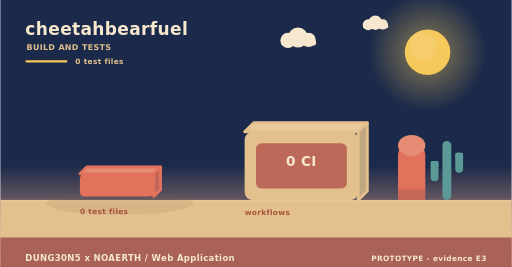
t = 0.00 s
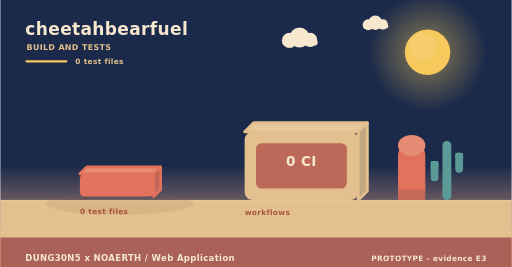
t = 2.00 s
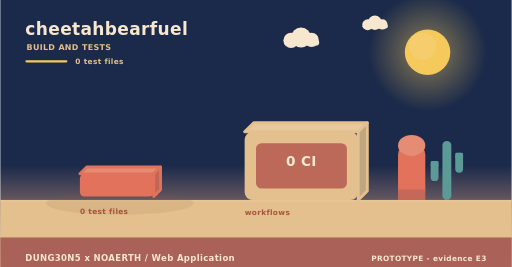
t = 4.00 s
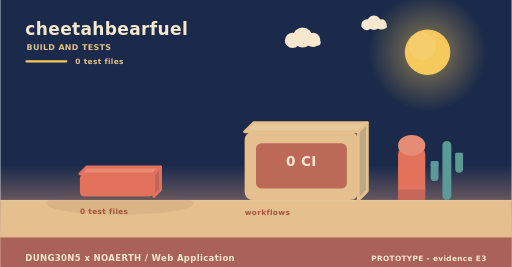
t = 6.00 s
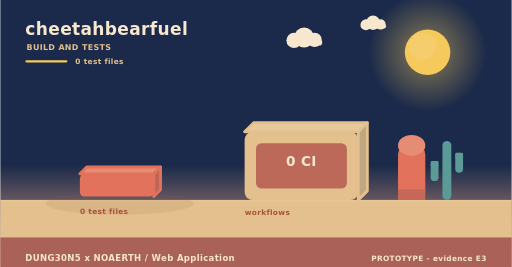
t = 8.00 s
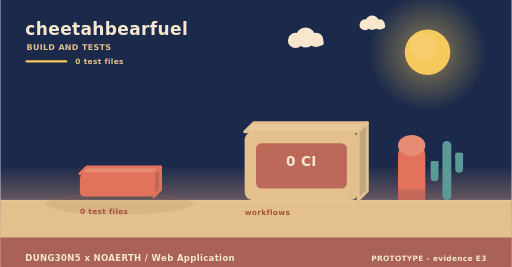
t = 10.00 s

The animated SVG that drew these frames (rendered in a browser with its animation timeline set to each time). Animation: 3 SMIL elements (animateTransform=3); frames cover the first 10.00 s, repeats indefinitely.

<svg xmlns="http://www.w3.org/2000/svg" width="900" height="470" viewBox="0 0 900 470" role="img" aria-label="cheetahbearfuel - how it is verified"><linearGradient id="skyb" x1="0" y1="0" x2="0" y2="1"><stop offset="0" stop-color="#1b2a4a"/><stop offset="0.62" stop-color="#1b2a4a"/><stop offset="1" stop-color="#f3ad8a"/></linearGradient><rect width="900" height="470" fill="url(#skyb)"/><radialGradient id="sunb"><stop offset="0.35" stop-color="#f5c95c" stop-opacity="0.34"/><stop offset="1" stop-color="#f5c95c" stop-opacity="0"/></radialGradient><circle cx="752" cy="92" r="104" fill="url(#sunb)"/><circle cx="752" cy="92" r="40" fill="#f5c95c"/><circle cx="743.2" cy="81.6" r="24" fill="#f5d27e" opacity="0.5"/><g><circle cx="524" cy="66" r="17.64" fill="#f6e7ce"/><circle cx="506.36" cy="71.04" r="13.44" fill="#f6e7ce"/><circle cx="542.48" cy="70.2" r="12.6" fill="#f6e7ce"/><rect x="493.76" y="69.36" width="62.16" height="10.92" rx="5.46" fill="#f6e7ce"/><animateTransform attributeName="transform" type="translate" values="0 0;24 0;0 0" dur="36s" begin="0s" repeatCount="indefinite"/></g><g><circle cx="660" cy="40" r="12.6" fill="#f6e7ce"/><circle cx="647.4" cy="43.6" r="9.6" fill="#f6e7ce"/><circle cx="673.2" cy="43" r="9" fill="#f6e7ce"/><rect x="638.4" y="42.4" width="44.4" height="7.8" rx="3.9" fill="#f6e7ce"/><animateTransform attributeName="transform" type="translate" values="0 0;-18 0;0 0" dur="46s" begin="3s" repeatCount="indefinite"/></g><rect x="0" y="352" width="900" height="118" fill="#e3c08d"/><rect x="0" y="352" width="900" height="3" fill="#e6c596"/><text x="44" y="62" font-family="Verdana,DejaVu Sans,sans-serif" font-size="30" font-weight="700" letter-spacing="0.6" fill="#f6e7ce" text-anchor="start">cheetahbearfuel</text><text x="46" y="88" font-family="Verdana,DejaVu Sans,sans-serif" font-size="14" font-weight="700" letter-spacing="0.6" fill="#e3c08d" text-anchor="start">BUILD AND TESTS</text><rect x="44" y="106" width="74" height="4" rx="2" fill="#f5c95c"/><text x="132" y="112" font-family="Verdana,DejaVu Sans,sans-serif" font-size="13" font-weight="700" letter-spacing="0.6" fill="#e3c08d" text-anchor="start">0 test files</text><ellipse cx="210" cy="358" rx="130" ry="20" fill="rgba(138,90,68,0.11)"/><g><path d="M140,306 L270,306 L282,294 L152,294 Z" fill="#e68c74" stroke="#e2725b" stroke-width="5" stroke-linejoin="round"/><path d="M270,306 L282,294 L282,334 L270,346 Z" fill="#c06658" stroke="#e2725b" stroke-width="5" stroke-linejoin="round"/><rect x="140" y="306" width="130" height="40" rx="8" fill="#e2725b"/><animateTransform attributeName="transform" type="translate" values="0 10;0 0" dur="0.8s" begin="0.5s" fill="freeze"/></g><text x="140" y="376" font-family="Verdana,DejaVu Sans,sans-serif" font-size="13" font-weight="700" letter-spacing="0.6" fill="#a8543c" text-anchor="start">0 test files</text><path d="M430,232 L630,232 L646,216 L446,216 Z" fill="#e7c99b" stroke="#e3c08d" stroke-width="5" stroke-linejoin="round"/><path d="M630,232 L646,216 L646,336 L630,352 Z" fill="#c1a682" stroke="#e3c08d" stroke-width="5" stroke-linejoin="round"/><rect x="430" y="232" width="200" height="120" rx="14" fill="#e3c08d"/><rect x="450" y="252" width="160" height="80" rx="10" fill="#ba6458" opacity="0.94"/><text x="530" y="292" font-family="Verdana,DejaVu Sans,sans-serif" font-size="24" font-weight="700" letter-spacing="0.6" fill="#f6e7ce" text-anchor="middle">0 CI</text><text x="430" y="378" font-family="Verdana,DejaVu Sans,sans-serif" font-size="13" font-weight="700" letter-spacing="0.6" fill="#a8543c" text-anchor="start">workflows</text><rect x="700" y="256" width="48" height="96" rx="16" fill="#e2725b"/><ellipse cx="724" cy="256" rx="24" ry="18.46" fill="#e68c74"/><rect x="700" y="333.54" width="48" height="18.46" fill="#c66859"/><rect x="778.18" y="248" width="15.64" height="104" rx="7.82" fill="#5b9a97"/><rect x="757.48" y="283.36" width="13.8" height="35.36" rx="6.9" fill="#5b9a97"/><rect x="757.48" y="283.36" width="13.8" height="10.4" rx="2.3" fill="#5b9a97"/><rect x="800.72" y="268.8" width="13.8" height="35.36" rx="6.9" fill="#5b9a97"/><rect x="800.72" y="268.8" width="13.8" height="10.4" rx="2.3" fill="#5b9a97"/><rect x="0" y="418" width="900" height="52" rx="0" fill="#a65c56" opacity="0.94"/><text x="44" y="460" font-family="Verdana,DejaVu Sans,sans-serif" font-size="15" font-weight="700" letter-spacing="0.6" fill="#f6e7ce" text-anchor="start">DUNG30N5 x NOAERTH  /  Web Application</text><text x="856" y="460" font-family="Verdana,DejaVu Sans,sans-serif" font-size="13" font-weight="700" letter-spacing="0.6" fill="#f6e7ce" text-anchor="end">PROTOTYPE  -  evidence E3</text></svg>
